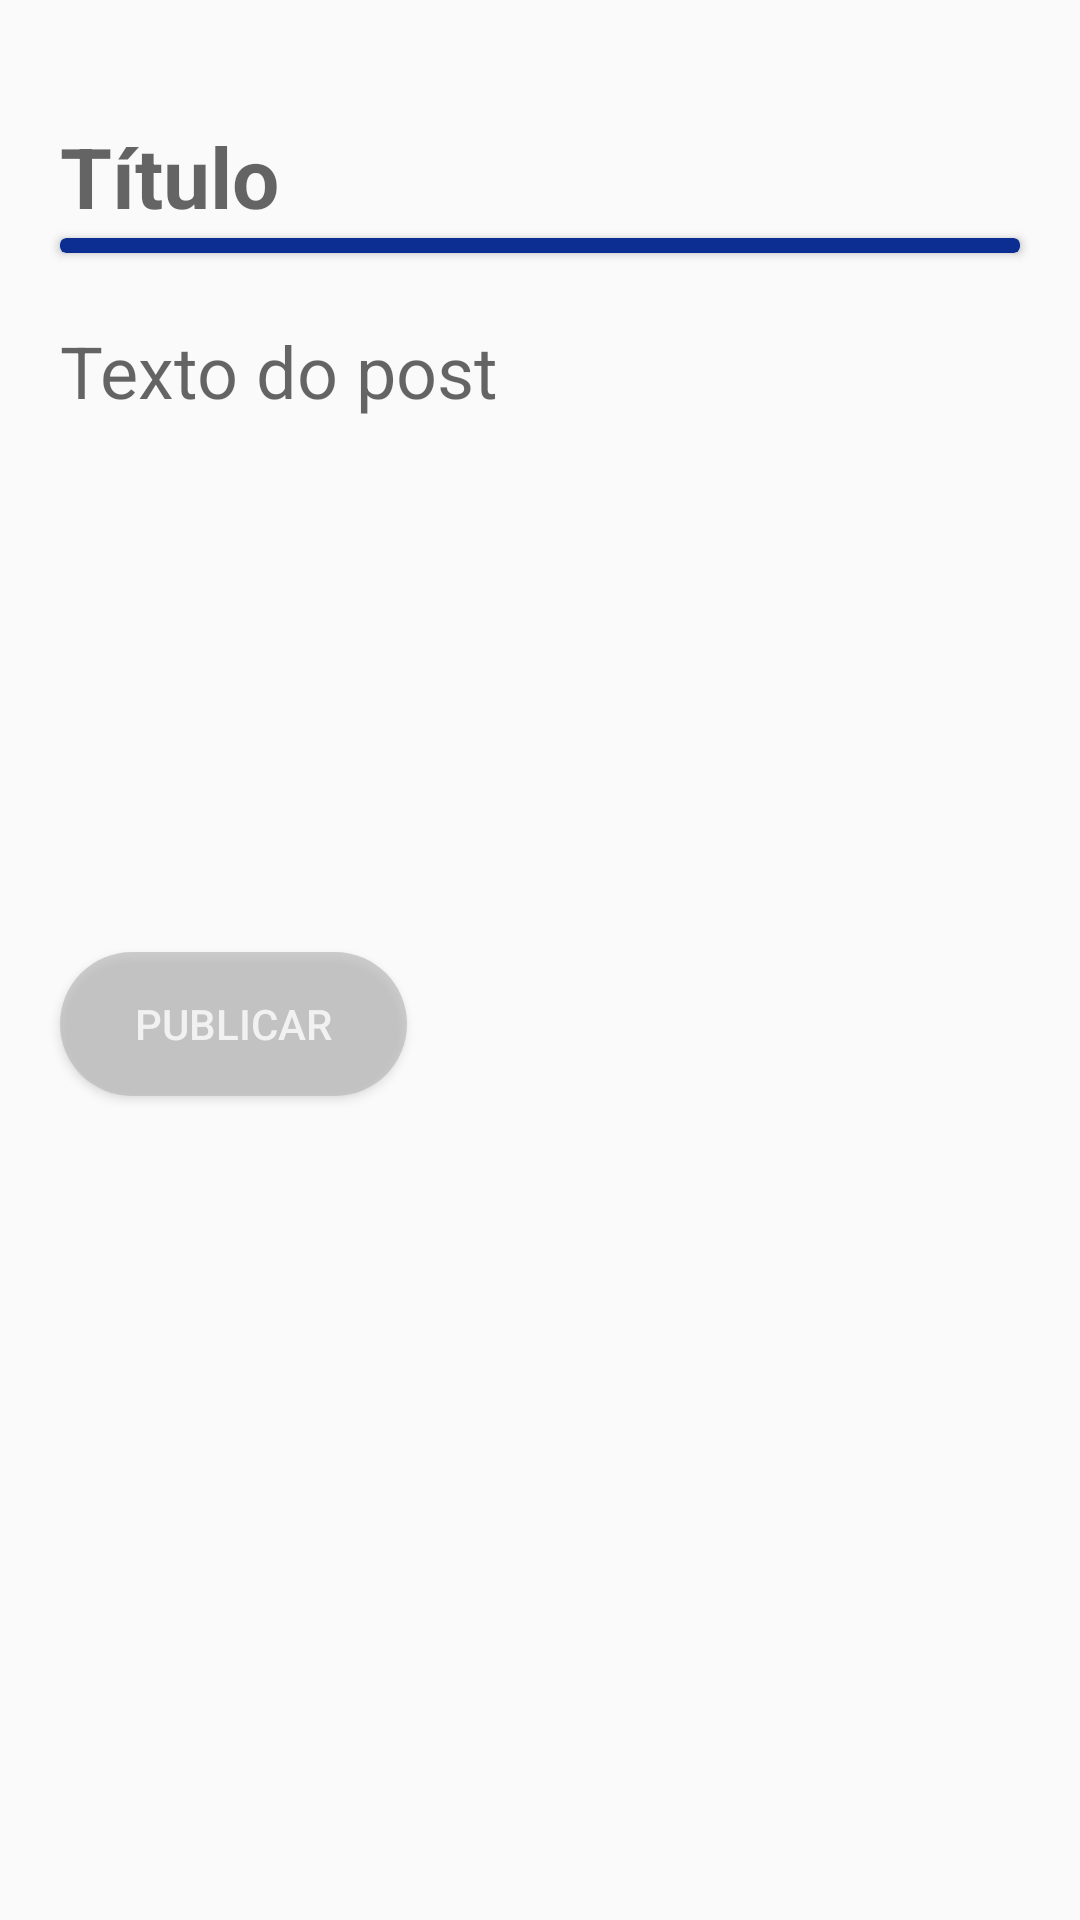

This screen was rendered from an Android layout file. Write that file and the resources it references.
<!-- AndroidManifest.xml: application theme Theme.SIMON -->
<!-- res/layout/fragment_new_post.xml -->
<?xml version="1.0" encoding="utf-8"?>
<ScrollView xmlns:android="http://schemas.android.com/apk/res/android"
    xmlns:app="http://schemas.android.com/apk/res-auto"
    xmlns:tools="http://schemas.android.com/tools"
    android:id="@+id/addPost"
    android:layout_width="match_parent"
    android:layout_height="match_parent"
    tools:context=".NewPostFragment"
    android:scrollbarSize="0dip">

    <androidx.constraintlayout.widget.ConstraintLayout
        android:layout_width="match_parent"
        android:layout_height="wrap_content"
        app:layout_constraintTop_toTopOf="parent">

    <EditText
        android:id="@+id/etAddTittle"
        android:layout_width="match_parent"
        android:layout_height="wrap_content"
        app:layout_constraintStart_toStartOf="parent"
        app:layout_constraintEnd_toEndOf="parent"
        app:layout_constraintTop_toTopOf="parent"
        android:layout_marginTop="40dp"
        android:hint="Título"
        android:textStyle="bold"
        android:textSize="28sp"
        android:layout_marginStart="20dp"
        android:layout_marginEnd="20dp"
        android:background="@color/fui_transparent"
        />

    <androidx.cardview.widget.CardView
        android:layout_width="match_parent"
        android:layout_height="5dp"
        app:cardBackgroundColor="@color/azul_escuro"
        app:layout_constraintTop_toBottomOf="@id/etAddTittle"
        app:layout_constraintStart_toStartOf="parent"
        android:layout_marginHorizontal="20dp"
        android:layout_marginTop="2dp"
        />
    
    <EditText
        android:id="@+id/etAddComment"
        android:layout_width="match_parent"
        android:layout_height="wrap_content"
        android:minHeight="190dp"
        app:layout_constraintStart_toStartOf="parent"
        app:layout_constraintEnd_toEndOf="parent"
        app:layout_constraintTop_toBottomOf="@id/etAddTittle"
        android:layout_marginTop="30dp"
        android:hint="Texto do post"
        android:textSize="24sp"
        android:layout_marginStart="20dp"
        android:layout_marginEnd="20dp"
        android:background="@color/fui_transparent"
        android:gravity="start"
        />
    
    <androidx.appcompat.widget.AppCompatButton
        android:id="@+id/btnAddPost"
        android:layout_width="wrap_content"
        android:layout_height="wrap_content"
        app:layout_constraintTop_toBottomOf="@id/etAddComment"
        app:layout_constraintStart_toStartOf="@id/etAddComment"
        app:layout_constraintBottom_toBottomOf="parent"
        android:layout_marginTop="20dp"
        android:text="Publicar"
        android:textColor="@color/white"
        android:paddingHorizontal="25dp"
        android:background="@drawable/rounded_disabled_public"
        android:clickable="false"
        android:alpha="0.69"
        android:layout_marginBottom="30dp"
        />

</androidx.constraintlayout.widget.ConstraintLayout>
</ScrollView>
<!-- resources referenced by this layout -->
<resources>
  <color name="azul_escuro">#0c2e92</color>
  <color name="white">#FFFFFFFF</color>
  <!-- drawable rounded_disabled_public (drawable) -->
  <?xml version="1.0" encoding="utf-8"?>
  <shape xmlns:android="http://schemas.android.com/apk/res/android" android:shape="rectangle" >
      <solid android:color="#BABABA"/>
      <corners android:radius="50dp"/>
  </shape>
  <style name="Theme.SIMON" parent="Theme.AppCompat.Light.DarkActionBar">
          
          <item name="colorPrimary">@color/purple_500</item>
          <item name="colorPrimaryVariant">@color/purple_700</item>
          <item name="colorOnPrimary">@color/white</item>
          
          <item name="colorSecondary">@color/teal_200</item>
          <item name="colorSecondaryVariant">@color/teal_700</item>
          <item name="colorOnSecondary">@color/black</item>
          
          <item name="android:statusBarColor">@color/azul_escuro</item>
          <item name="android:buttonBarStyle">@color/black</item>
          
          <item name="android:textColor">@color/black</item>
      </style>
  <color name="purple_500">#FF6200EE</color>
  <color name="purple_700">#FF3700B3</color>
  <color name="teal_200">#FF03DAC5</color>
  <color name="teal_700">#FF018786</color>
  <color name="black">#FF000000</color>
</resources>
